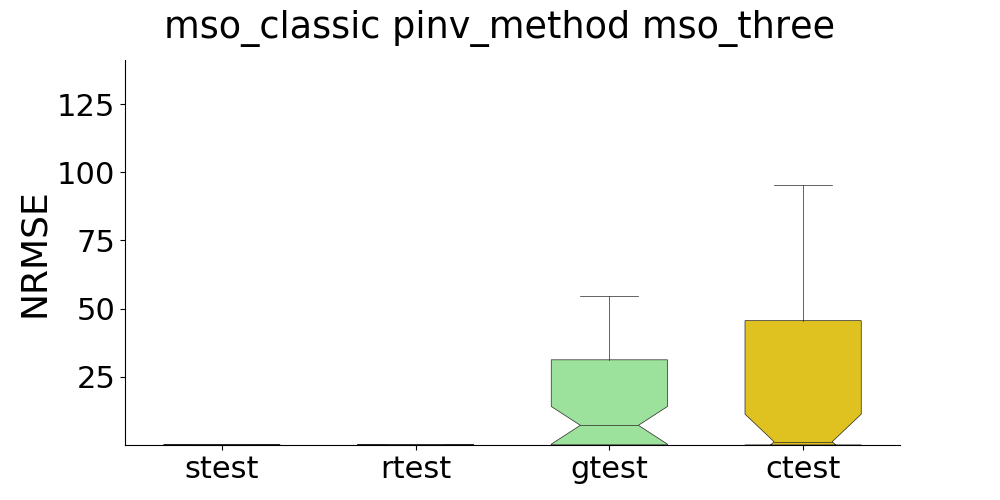

The table this chart was drawn from, first rows:
, strain, stest, rtrain, rtest, gtrain, gtest, ctrain, ctest
0, , 0.05373, , 0.2131, , 0.9679, , 0.05713
1, , 0.0477, , 0.2259, , 11.4, , 80.7
2, , 0.05405, , 0.01255, , 0.08599, , 0.08918
3, , 0.04923, , 0.003511, , 10.49, , 5.605
4, , 0.05051, , 0.005191, , 0.06766, , 0.0352
5, , 0.03984, , 0.07081, , 0.005873, , 0.03023
6, , 0.04423, , 0.007964, , 210.6, , 192
7, , 0.07452, , 0.04654, , 0.6605, , 2.263
8, , 0.0611, , 0.07042, , 35.95, , 37.13
9, , 0.04742, , 0.8575, , 0.005749, , 0.03043
10, , 0.05945, , 0.001864, , 9.187, , 1.213
11, , 0.05167, , 0.008331, , 7.03, , 0.5893
12, , 0.0627, , 0.01427, , 8.048, , 0.464
13, , 0.04924, , 0.002867, , 0.04411, , 0.03366
14, , 0.04267, , 0.03151, , 5.807, , 3.149
15, , 0.0498, , 0.002469, , 54.73, , 161.1
16, , 0.04902, , 0.02126, , 0.01547, , 0.03852
17, , 0.04345, , 0.004912, , 0.007859, , 0.01481
18, , 0.04767, , 0.2062, , 14.19, , 38.96
19, , 0.05303, , 0.04214, , 32.55, , 157.5
20, , 0.07274, , 0.08038, , 16.71, , 47.79
21, , 0.04644, , 0.008099, , 1.768, , 0.3406
22, , 0.05492, , 0.005567, , 42.46, , 63.52
23, , 0.06253, , 0.02076, , 12.19, , 0.142
24, , 0.03107, , 0.05151, , 11.75, , 0.05236
25, , 0.03129, , 0.1586, , 13.39, , 1.649
26, , 0.07721, , 0.01292, , 0.07656, , 0.006225
27, , 0.05722, , 0.02677, , 52.59, , 38.68
28, , 0.05895, , 0.002719, , 0.005033, , 0.1263
29, , 0.008607, , 0.05523, , 163.4, , 75.59
30, , 0.03203, , 0.0105, , 257.5, , 306.1
31, , 0.05078, , 0.1434, , 7.464, , 3.952
32, , 0.06514, , 0.001934, , 94.44, , 31.15
33, , 0.04367, , 0.01654, , 0.01843, , 0.02307
34, , 0.04756, , 0.1001, , 1.806, , 1.195
35, , 0.04473, , 0.01802, , 143.5, , 95.13
36, , 0.05082, , 0.1331, , 0.06179, , 0.00981
37, , 0.05149, , 0.002585, , 94.18, , 89.71
38, , 0.05823, , 0.02791, , 0.02518, , 0.00994
39, , 0.05866, , 0.06902, , 0.04229, , 0.04102
40, , 0.05337, , 0.0008594, , 43.1, , 64.4
41, , 0.05741, , 0.1035, , 4.439, , 0.02345
42, , 0.0614, , 0.01771, , 37.4, , 61.95
43, , 0.04703, , 0.03372, , 7.403, , 4.223
44, , 0.07475, , 0.3002, , 0.7738, , 0.09201
45, , 0.04764, , 0.007267, , 2.212, , 0.008991
46, , 0.06133, , 0.269, , 27.28, , 72.41
47, , 0.03952, , 0.2446, , 0.03645, , 0.05629
48, , 0.0565, , 0.01207, , 2.4, , 4.699
49, , 0.05983, , 0.03308, , 0.08666, , 0.0295
